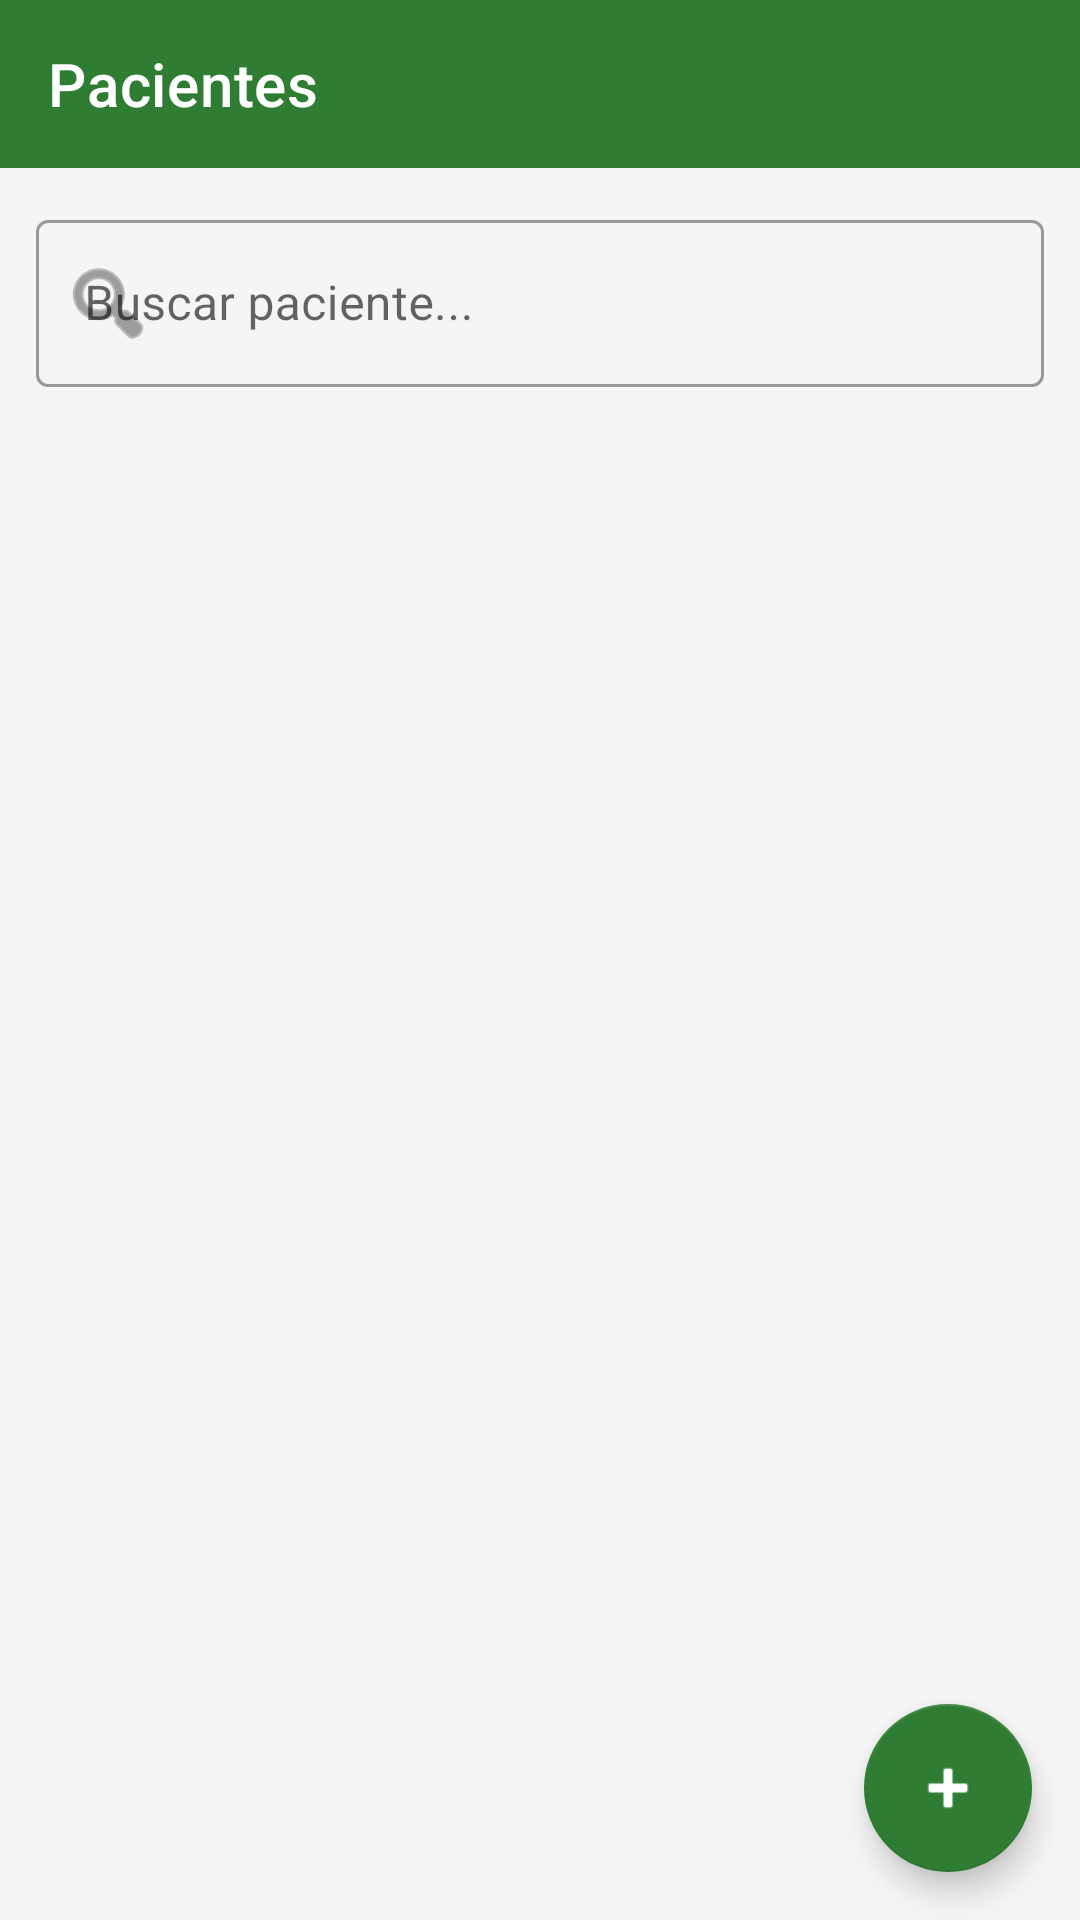

Android layout source for this screen:
<!-- AndroidManifest.xml: application theme Theme.AssentIA -->
<!-- res/layout/fragment_pacientes.xml -->
<?xml version="1.0" encoding="utf-8"?>
<LinearLayout xmlns:android="http://schemas.android.com/apk/res/android"
    xmlns:app="http://schemas.android.com/apk/res-auto"
    android:layout_width="match_parent" android:layout_height="match_parent"
    android:orientation="vertical" android:background="#F5F5F5">
    <com.google.android.material.appbar.MaterialToolbar android:id="@+id/toolbar"
        android:layout_width="match_parent" android:layout_height="?attr/actionBarSize"
        android:background="@color/primary" app:title="Pacientes" app:titleTextColor="@color/white"
        app:navigationIcon="@drawable/ic_back" />
    <com.google.android.material.textfield.TextInputLayout
        style="@style/Widget.MaterialComponents.TextInputLayout.OutlinedBox"
        android:layout_width="match_parent" android:layout_height="wrap_content"
        android:layout_margin="12dp" android:hint="Buscar paciente..." app:startIconDrawable="@android:drawable/ic_menu_search">
        <com.google.android.material.textfield.TextInputEditText android:id="@+id/et_search"
            android:layout_width="match_parent" android:layout_height="wrap_content" android:inputType="text" />
    </com.google.android.material.textfield.TextInputLayout>
    <androidx.recyclerview.widget.RecyclerView android:id="@+id/rv_pacientes"
        android:layout_width="match_parent" android:layout_height="0dp" android:layout_weight="1"
        android:padding="8dp" android:clipToPadding="false" />
    <com.google.android.material.floatingactionbutton.FloatingActionButton
        android:id="@+id/fab_add"
        android:layout_width="wrap_content" android:layout_height="wrap_content"
        android:layout_gravity="end|bottom" android:layout_margin="16dp"
        android:src="@android:drawable/ic_input_add"
        app:backgroundTint="@color/primary" />
</LinearLayout>
<!-- resources referenced by this layout -->
<resources>
  <color name="primary">#2E7D32</color>
  <color name="white">#FFFFFF</color>
  <style name="Theme.AssentIA" parent="Theme.MaterialComponents.DayNight.DarkActionBar">
          <item name="colorPrimary">@color/primary</item>
          <item name="colorPrimaryVariant">@color/primary_dark</item>
          <item name="colorOnPrimary">@color/white</item>
          <item name="colorSecondary">@color/accent</item>
          <item name="colorOnSecondary">@color/white</item>
          <item name="android:statusBarColor">@color/primary_dark</item>
      </style>
  <color name="primary_dark">#1B5E20</color>
  <color name="accent">#66BB6A</color>
</resources>
